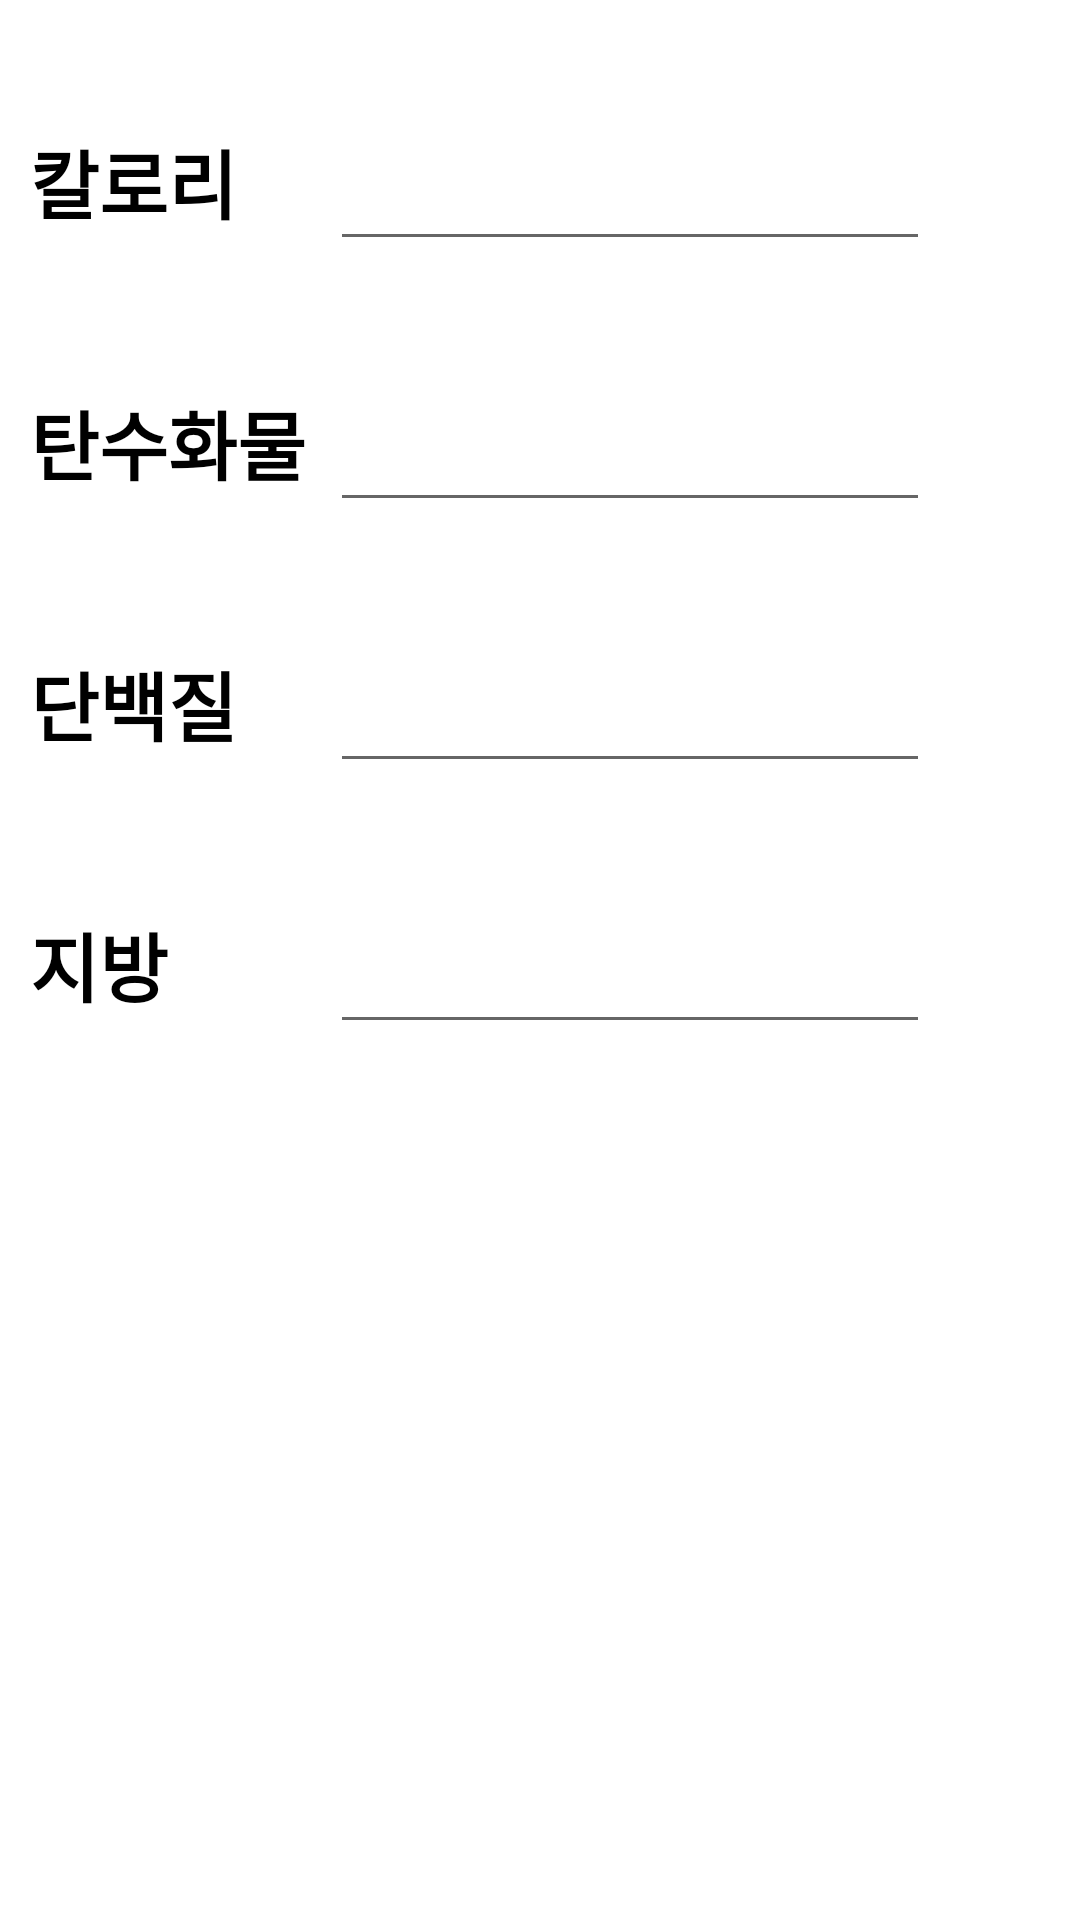

This screen was rendered from an Android layout file. Write that file and the resources it references.
<!-- AndroidManifest.xml: application theme Theme.TestRecyclerView -->
<!-- res/layout/activity_tan_dan_ji_setting.xml -->
<?xml version="1.0" encoding="utf-8"?>
<LinearLayout xmlns:android="http://schemas.android.com/apk/res/android"
    xmlns:app="http://schemas.android.com/apk/res-auto"
    xmlns:tools="http://schemas.android.com/tools"
    android:layout_width="match_parent"
    android:layout_height="match_parent"
    tools:context=".settings.TanDanJiSetting"
    android:orientation="vertical">


    <LinearLayout
        android:layout_width="match_parent"
        android:layout_height="wrap_content"
        android:orientation="horizontal"
        android:layout_marginTop="40dp"
        android:weightSum="7">
        <TextView
            android:layout_width="0dp"
            android:layout_height="wrap_content"
            android:layout_marginLeft="10dp"
            android:textSize="25dp"
            android:text="칼로리"
            android:textColor="@color/black"
            android:textStyle="bold"
            android:layout_weight="2"/>
        <EditText
            android:id="@+id/input1"
            android:layout_width="0dp"
            android:layout_height="wrap_content"
            android:padding="10dp"
            android:textSize="20dp"
            android:textColor="@color/black"
            android:textStyle="bold"

            android:layout_weight="4"/>
    </LinearLayout>


    <LinearLayout
        android:layout_width="match_parent"
        android:layout_height="wrap_content"
        android:orientation="horizontal"
        android:layout_marginTop="40dp"
        android:weightSum="7">
        <TextView
            android:layout_width="0dp"
            android:layout_height="wrap_content"
            android:layout_marginLeft="10dp"
            android:textSize="25dp"
            android:text="탄수화물"
            android:textColor="@color/black"
            android:textStyle="bold"
            android:layout_weight="2"/>
        <EditText
            android:id="@+id/input2"
            android:layout_width="0dp"
            android:layout_height="wrap_content"
            android:padding="10dp"
            android:textSize="20dp"
            android:textColor="@color/black"
            android:textStyle="bold"

            android:layout_weight="4"/>
    </LinearLayout>

    <LinearLayout
        android:layout_width="match_parent"
        android:layout_height="wrap_content"
        android:orientation="horizontal"
        android:layout_marginTop="40dp"
        android:weightSum="7">
        <TextView
            android:layout_width="0dp"
            android:layout_height="wrap_content"
            android:layout_marginLeft="10dp"
            android:textSize="25dp"
            android:text="단백질"
            android:textColor="@color/black"
            android:textStyle="bold"
            android:layout_weight="2"/>
        <EditText
            android:id="@+id/input3"
            android:layout_width="0dp"
            android:layout_height="wrap_content"
            android:padding="10dp"
            android:textSize="20dp"
            android:textColor="@color/black"
            android:textStyle="bold"
            android:layout_weight="4"/>
    </LinearLayout>
    <LinearLayout
        android:layout_width="match_parent"
        android:layout_height="wrap_content"
        android:orientation="horizontal"
        android:layout_marginTop="40dp"
        android:weightSum="7">
        <TextView
            android:layout_width="0dp"
            android:layout_height="wrap_content"
            android:layout_marginLeft="10dp"
            android:textSize="25dp"
            android:text="지방"
            android:textColor="@color/black"
            android:textStyle="bold"
            android:layout_weight="2"/>
        <EditText
            android:id="@+id/input4"
            android:layout_width="0dp"
            android:layout_height="wrap_content"
            android:padding="10dp"
            android:textSize="20dp"
            android:textColor="@color/black"
            android:textStyle="bold"
            android:layout_weight="4"/>
    </LinearLayout>

</LinearLayout>
<!-- resources referenced by this layout -->
<resources>
  <color name="black">#FF000000</color>
  <style name="Theme.TestRecyclerView" parent="Theme.MaterialComponents.DayNight.DarkActionBar">
          <item name="android:textColorPrimary">@color/black</item>
          
          <item name="colorPrimary">@color/purple_500</item>
          <item name="colorPrimaryVariant">@color/purple_700</item>
          <item name="colorOnPrimary">@color/white</item>
          
          <item name="colorSecondary">@color/teal_200</item>
          <item name="colorSecondaryVariant">@color/teal_700</item>
          <item name="colorOnSecondary">@color/black</item>
          
          <item name="android:statusBarColor" tools:targetApi="l">?attr/colorPrimaryVariant</item>
          
      </style>
  <color name="purple_500">#FF6200EE</color>
  <color name="purple_700">#FF3700B3</color>
  <color name="white">#FFFFFFFF</color>
  <color name="teal_200">#FF03DAC5</color>
  <color name="teal_700">#FF018786</color>
</resources>
